The GitHub repository faisu07/gtos-mobile contains a labelled image folder "gtos-mobile" with 31 categories: painting, aluminum, asphalt, brick, cement, cloth, dry leaf, glass, grass, large limestone, leaf, metal cover, moss, paint cover, painting turf, paper, pebble, plastic, plastic cover, root, sand, sandpaper, shale, small limestone, soil, steel, stone asphalt, stone brick, stone cement, turf, wood chips. Examples follow, each with its label.

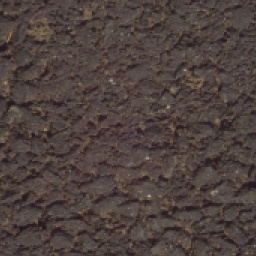
Label: asphalt

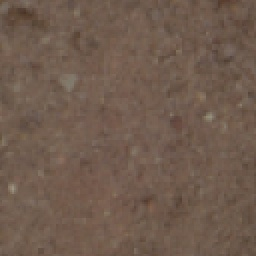
Label: sand

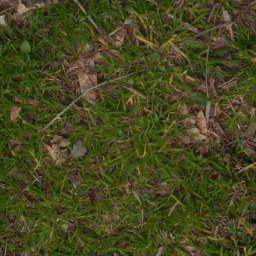
Label: grass

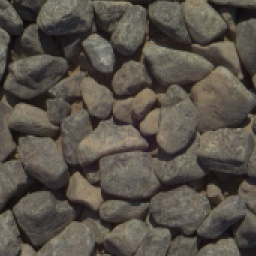
Label: pebble

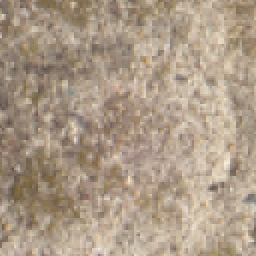
Label: cement

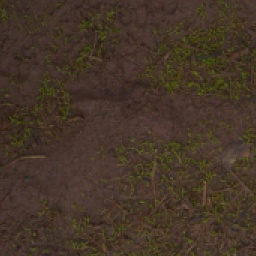
Label: soil
